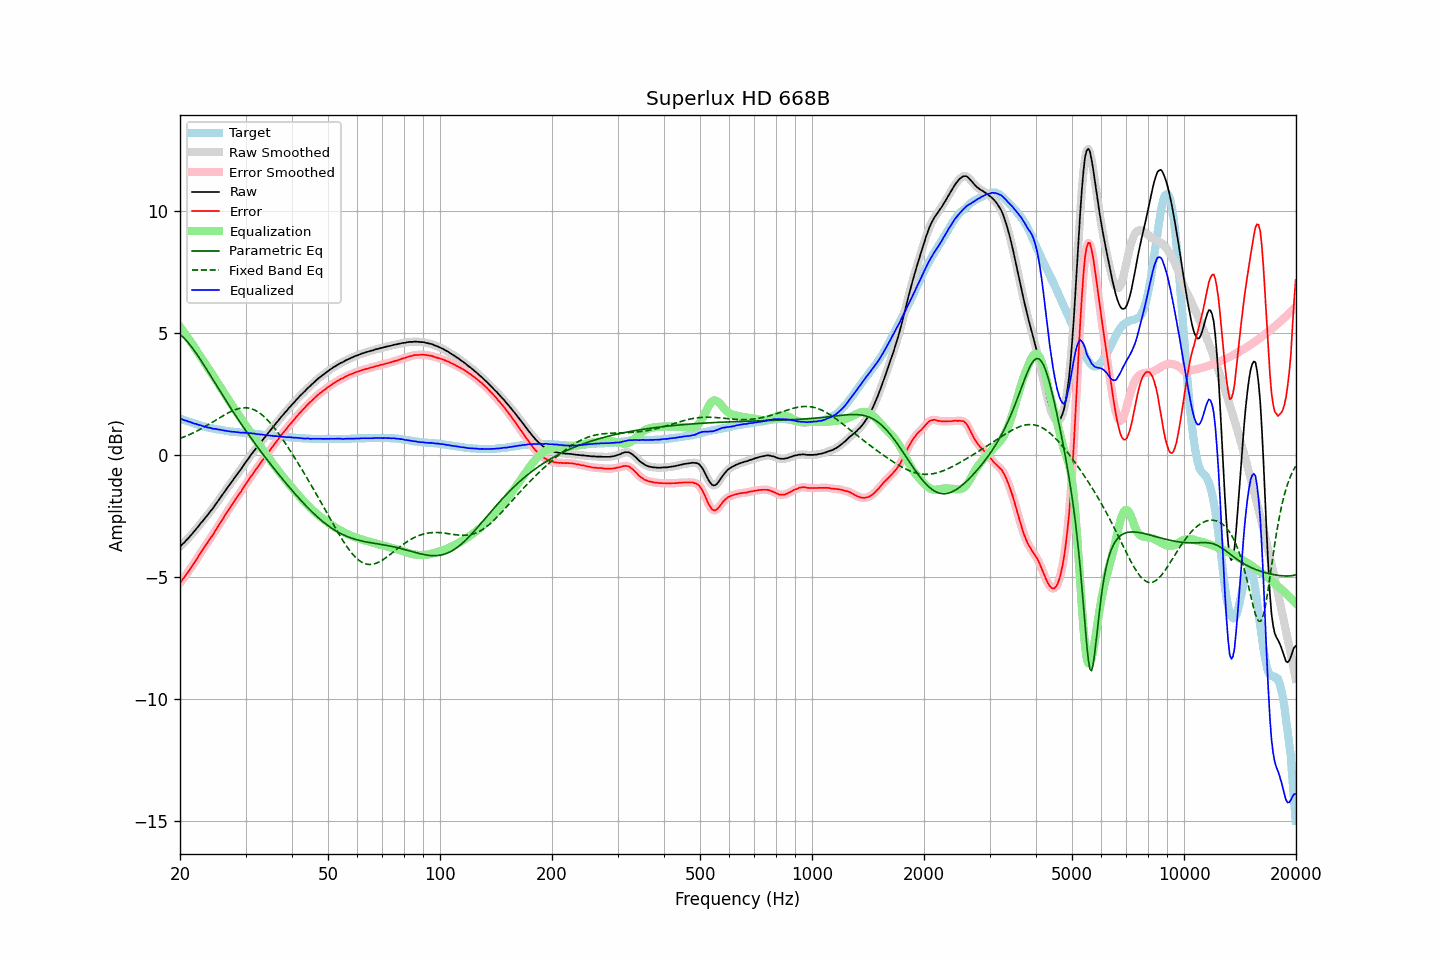

The data file committed next to this chart (first rows):
frequency, raw, error, smoothed, error_smoothed, equalization, parametric_eq, fixed_band_eq, equalized_raw, equalized_smoothed, target
20.00, -3.76, -5.25, -3.76, -5.25, 5.25, 4.93, 0.67, 1.49, 1.49, 1.49
20.20, -3.69, -5.16, -3.70, -5.16, 5.16, 4.88, 0.70, 1.47, 1.47, 1.47
20.40, -3.63, -5.07, -3.63, -5.07, 5.07, 4.82, 0.72, 1.44, 1.44, 1.44
20.61, -3.57, -4.99, -3.56, -4.98, 4.98, 4.75, 0.75, 1.41, 1.42, 1.42
20.81, -3.49, -4.89, -3.50, -4.89, 4.89, 4.68, 0.78, 1.40, 1.39, 1.40
21.02, -3.43, -4.80, -3.43, -4.80, 4.80, 4.61, 0.81, 1.37, 1.37, 1.37
21.23, -3.35, -4.70, -3.35, -4.70, 4.70, 4.53, 0.84, 1.35, 1.35, 1.35
21.44, -3.28, -4.61, -3.28, -4.61, 4.61, 4.44, 0.87, 1.33, 1.33, 1.33
21.66, -3.20, -4.51, -3.20, -4.51, 4.51, 4.35, 0.90, 1.31, 1.31, 1.31
21.87, -3.13, -4.42, -3.12, -4.41, 4.41, 4.26, 0.93, 1.28, 1.28, 1.29
22.09, -3.04, -4.31, -3.04, -4.31, 4.31, 4.17, 0.96, 1.27, 1.26, 1.27
22.31, -2.96, -4.21, -2.96, -4.21, 4.21, 4.07, 0.99, 1.25, 1.25, 1.25
22.54, -2.88, -4.10, -2.88, -4.10, 4.10, 3.98, 1.03, 1.22, 1.23, 1.22
22.76, -2.79, -3.99, -2.80, -4.00, 4.00, 3.87, 1.06, 1.21, 1.20, 1.20
22.99, -2.72, -3.90, -2.72, -3.89, 3.90, 3.77, 1.10, 1.18, 1.19, 1.18
23.22, -2.64, -3.80, -2.64, -3.80, 3.80, 3.67, 1.14, 1.16, 1.16, 1.16
23.45, -2.55, -3.70, -2.56, -3.71, 3.70, 3.56, 1.17, 1.15, 1.14, 1.15
23.69, -2.48, -3.61, -2.47, -3.60, 3.60, 3.46, 1.21, 1.12, 1.13, 1.13
23.92, -2.39, -3.51, -2.39, -3.51, 3.51, 3.35, 1.25, 1.12, 1.12, 1.12
24.16, -2.30, -3.40, -2.31, -3.41, 3.41, 3.25, 1.29, 1.11, 1.10, 1.10
24.40, -2.23, -3.32, -2.22, -3.31, 3.31, 3.14, 1.33, 1.08, 1.09, 1.09
24.65, -2.14, -3.22, -2.14, -3.21, 3.21, 3.03, 1.37, 1.07, 1.07, 1.08
24.89, -2.04, -3.10, -2.05, -3.11, 3.11, 2.92, 1.41, 1.07, 1.06, 1.06
25.14, -1.95, -3.00, -1.95, -3.00, 3.00, 2.82, 1.45, 1.05, 1.05, 1.05
25.39, -1.86, -2.90, -1.86, -2.89, 2.90, 2.71, 1.49, 1.04, 1.04, 1.04
25.65, -1.76, -2.79, -1.76, -2.79, 2.79, 2.60, 1.53, 1.03, 1.03, 1.03
25.91, -1.67, -2.69, -1.67, -2.69, 2.69, 2.50, 1.57, 1.01, 1.02, 1.02
26.16, -1.58, -2.59, -1.58, -2.58, 2.58, 2.39, 1.61, 1.00, 1.01, 1.01
26.43, -1.48, -2.47, -1.48, -2.48, 2.48, 2.28, 1.65, 1.00, 0.99, 0.99
26.69, -1.39, -2.37, -1.39, -2.37, 2.37, 2.18, 1.69, 0.98, 0.98, 0.98
26.96, -1.30, -2.27, -1.30, -2.27, 2.27, 2.08, 1.72, 0.97, 0.97, 0.97
27.23, -1.21, -2.17, -1.21, -2.17, 2.17, 1.97, 1.76, 0.96, 0.96, 0.96
27.50, -1.12, -2.07, -1.12, -2.07, 2.07, 1.87, 1.79, 0.95, 0.95, 0.95
27.77, -1.03, -1.98, -1.03, -1.97, 1.97, 1.77, 1.82, 0.94, 0.95, 0.95
28.05, -0.93, -1.87, -0.93, -1.87, 1.88, 1.67, 1.84, 0.95, 0.94, 0.94
28.33, -0.85, -1.78, -0.84, -1.78, 1.78, 1.57, 1.87, 0.93, 0.94, 0.93
28.62, -0.75, -1.68, -0.76, -1.68, 1.68, 1.47, 1.89, 0.93, 0.93, 0.93
28.90, -0.67, -1.59, -0.67, -1.59, 1.59, 1.37, 1.90, 0.92, 0.92, 0.92
29.19, -0.58, -1.50, -0.57, -1.49, 1.49, 1.27, 1.92, 0.91, 0.91, 0.92
29.48, -0.48, -1.39, -0.48, -1.39, 1.39, 1.18, 1.93, 0.91, 0.91, 0.91
29.78, -0.38, -1.29, -0.38, -1.29, 1.29, 1.08, 1.93, 0.91, 0.91, 0.91
30.08, -0.29, -1.19, -0.29, -1.19, 1.19, 0.99, 1.93, 0.90, 0.90, 0.90
30.38, -0.20, -1.10, -0.20, -1.10, 1.10, 0.89, 1.92, 0.89, 0.90, 0.90
30.68, -0.11, -1.00, -0.11, -1.00, 1.00, 0.80, 1.91, 0.89, 0.89, 0.89
30.99, -0.01, -0.89, -0.02, -0.90, 0.90, 0.71, 1.90, 0.89, 0.89, 0.88
31.30, 0.07, -0.81, 0.07, -0.80, 0.81, 0.62, 1.88, 0.88, 0.88, 0.88
31.61, 0.16, -0.71, 0.16, -0.71, 0.71, 0.52, 1.85, 0.87, 0.87, 0.87
31.93, 0.24, -0.62, 0.24, -0.62, 0.62, 0.43, 1.82, 0.86, 0.86, 0.86
32.24, 0.32, -0.54, 0.32, -0.53, 0.53, 0.34, 1.78, 0.85, 0.85, 0.86
32.57, 0.41, -0.44, 0.41, -0.44, 0.44, 0.26, 1.74, 0.85, 0.84, 0.85
32.89, 0.49, -0.35, 0.49, -0.35, 0.35, 0.17, 1.69, 0.84, 0.84, 0.84
33.22, 0.58, -0.25, 0.58, -0.25, 0.25, 0.08, 1.64, 0.83, 0.83, 0.83
33.55, 0.66, -0.16, 0.66, -0.16, 0.16, -0.01, 1.59, 0.82, 0.82, 0.82
33.89, 0.74, -0.07, 0.74, -0.07, 0.07, -0.09, 1.52, 0.81, 0.81, 0.81
34.23, 0.82, 0.02, 0.82, 0.02, -0.02, -0.18, 1.46, 0.80, 0.80, 0.80
34.57, 0.91, 0.11, 0.91, 0.11, -0.11, -0.27, 1.39, 0.80, 0.80, 0.80
34.92, 0.99, 0.20, 0.99, 0.20, -0.20, -0.35, 1.32, 0.79, 0.79, 0.79
35.27, 1.07, 0.29, 1.07, 0.29, -0.29, -0.43, 1.24, 0.78, 0.78, 0.78
35.62, 1.15, 0.37, 1.15, 0.37, -0.38, -0.52, 1.16, 0.77, 0.78, 0.78
35.97, 1.23, 0.46, 1.23, 0.46, -0.46, -0.60, 1.08, 0.77, 0.77, 0.77
... 635 more rows
